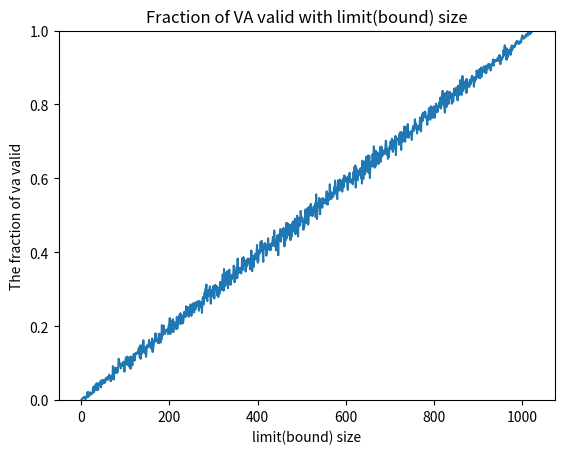

Write Python code to recreate this figure.
import random
import matplotlib.pyplot as plt

physical_size = 16 * 1024
address_space_size = 1024

def random_generate_va(num):
    ret_list = [0 for i in range(address_space_size)]
    for i in range(num):
        random.seed(i)
        for limit in range(address_space_size):
            va = address_space_size * random.random()
            if (va < limit):
                ret_list[limit] += 1
    return ret_list

num = 1000
ret_list = random_generate_va(num)
fraction_list = [(tmp / num) for tmp in ret_list]
address_list = [i for i in range(address_space_size)]

plt.plot(address_list, fraction_list)
plt.ylim(0, 1)
plt.xlabel('limit(bound) size')
plt.ylabel('The fraction of va valid')
plt.title('Fraction of VA valid with limit(bound) size')
plt.savefig('15-5-fraction.png')
plt.show()
